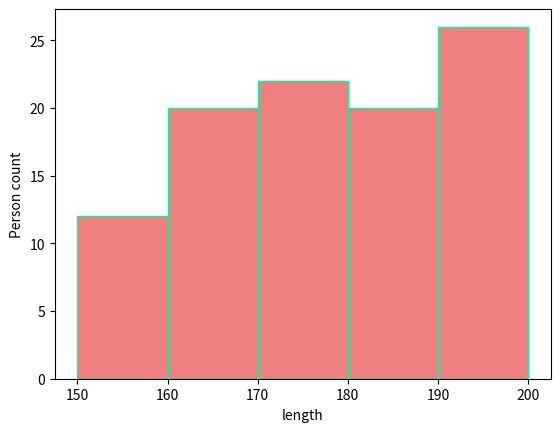

Reproduce this figure in Python.
import matplotlib.pyplot as plt

# Упражнение 1
# x = [(i ** 2 + 5) * (i ** 2 + i - 12) for i in range (1, 77, 3)]
# y = [ i for i in range(1, 77, 3)]

# plt.plot(x, y)
# plt.xlabel('Ось X')
# plt.ylabel('Ось Y')
# plt.title('Функция f(x)')
# plt.grid(True, which = 'major', axis = 'both', linestyle = 'dashed')
# plt.scatter(x, y, color = 'purple', marker = '*')
# plt.plot(x, y, color = 'pink', marker = '_' , markersize = 7)
# plt.show()


#Упражнение 2
# amount = [77, 7, 7, 8, 3, 6]
# groups = ["комар", "лесничий", "леший", "хруст ветки", "волк", "тени"]
# color_ = ["salmon", "violet", "bisque", "cyan", "magenta", "pink"]
# plt.pie(amount, labels=groups, colors=color_, autopct='%1.f%%')
# plt.title("Что самое страшное ночью в лесу?")
# plt.show()

#Упражнение 3
length = [189, 172, 162, 192, 154, 188, 183, 198, 162, 199, 193, 197, 160, 171, 184, 168, 188, 155, 178, 163, 181, 173, 161, 151, 200, 163, 165, 192, 185, 193, 162, 177, 194, 153, 153, 162, 171, 187, 153, 193, 151, 168, 168, 199, 162, 166, 174, 195, 172, 167, 171, 183, 185, 194, 190, 179, 152, 162, 198, 159, 171, 174, 173, 177, 196, 190, 174, 181, 169, 187, 175, 179, 196, 199, 175, 180, 174, 188, 198, 150, 154, 186, 185, 190, 200, 160, 162, 184, 174, 192, 163, 190, 152, 187, 176, 176, 186, 193, 184, 192]
plt.hist(length, bins=5, edgecolor='mediumspringgreen', color = 'lightcoral')
plt.xlabel('length')
plt.ylabel('Person count')
plt.show()
